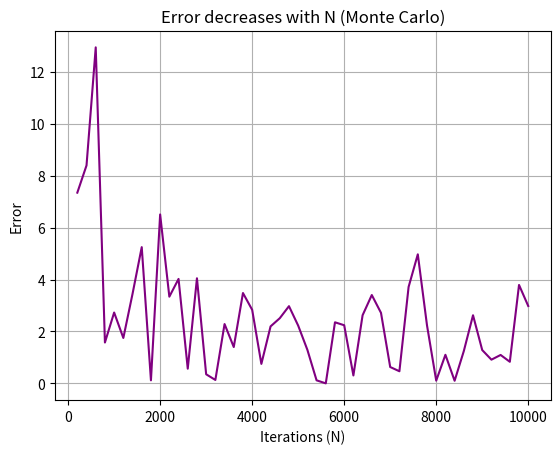

The matplotlib source for this figure:
import numpy as np
import matplotlib.pyplot as plt

# function to integrate
def fun(x):
    return x ** 3

# exact value of integral
def exact_value():
    return (5**4 - 2**4) / 4


class MonteCarloIntegration:
    def __init__(self, x_min, x_max, y_min, y_max, N=10000):
        self.x_min = x_min
        self.x_max = x_max
        self.y_min = y_min
        self.y_max = y_max
        self.N = N

        self.errors = []  # store error
        self.steps = []   # store iteration steps

    def run(self):
        # generate random points (vectorized)
        x = np.random.uniform(self.x_min, self.x_max, self.N)
        y = np.random.uniform(self.y_min, self.y_max, self.N)

        # true function values
        f_x = fun(x)

        # inside condition
        inside = np.sum(y <= f_x)

        # rectangle area
        box_area = (self.x_max - self.x_min) * (self.y_max - self.y_min)

        # final estimate
        estimate = (inside / self.N) * box_area

        return estimate

    def convergence_test(self):
        # test accuracy for increasing N
        for i in range(200, self.N + 1, 200):
            x = np.random.uniform(self.x_min, self.x_max, i)
            y = np.random.uniform(self.y_min, self.y_max, i)

            inside = np.sum(y <= fun(x))

            box_area = (self.x_max - self.x_min) * (self.y_max - self.y_min)

            estimate = (inside / i) * box_area
            error = abs(estimate - exact_value())

            self.steps.append(i)
            self.errors.append(error)

            print(f"N={i}, Estimate={estimate:.4f}, Error={error:.4f}")

    def plot_error(self):
        # plot error vs N
        plt.plot(self.steps, self.errors, color="purple")
        plt.title("Error decreases with N (Monte Carlo)")
        plt.xlabel("Iterations (N)")
        plt.ylabel("Error")
        plt.grid()
        plt.show()


# ---------------- main ----------------
if __name__ == "__main__":

    mc = MonteCarloIntegration(2, 5, 0, 140, 10000)

    # compute final estimate
    estimate = mc.run()

    # exact value
    actual = exact_value()

    # print results
    print("\nFINAL RESULT")
    print("------------")
    print(f"Actual   : {actual:.4f}")
    print(f"Estimate : {estimate:.4f}")
    print(f"Error    : {abs(actual - estimate):.4f}")

    # convergence study
    mc.convergence_test()

    # error plot
    mc.plot_error()
